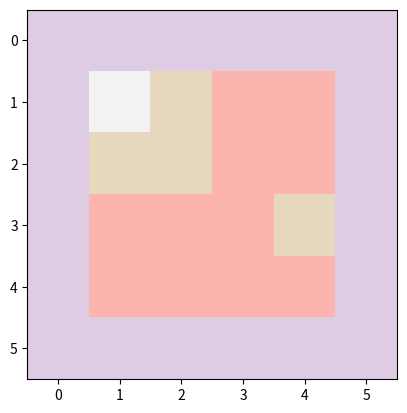

This figure's Python source:
import matplotlib
import matplotlib.pyplot as plt
import matplotlib.animation as animation
from random import randint

IMG_WALL_TILE = 1
IMG_CLEAN_TILE = 0
IMG_DIRTY_TILE = 2
IMG_AGENT_TILE = 3
frameRate = 3

def buildMatriz(size):
    m = [[0 for x in range(size)] for y in range(size)]
    for x in range(size):
        for y in range(size):
            if y == 1 and x == 1:
                m[x][y] = IMG_AGENT_TILE
            elif y == 0 or y == (size - 1):
                m[x][y] = IMG_WALL_TILE
            elif x == 0 or x == (size - 1):
                m[x][y] = IMG_WALL_TILE
            else:
                ran = randint(0, 1)
                m[x][y] = IMG_DIRTY_TILE if ran == 1 else IMG_CLEAN_TILE
    return m

def updatefig(*args):
    global matrix
    matrix = buildMatriz(6)
    im.set_array(matrix)
    return im,

matrix = buildMatriz(6)
print(matrix)

fig = plt.figure()
cmap = matplotlib.cm.Pastel1
im = plt.imshow(matrix, cmap, animated=True)
ani = animation.FuncAnimation(fig, updatefig, interval=1000/frameRate, blit=True)
plt.show()